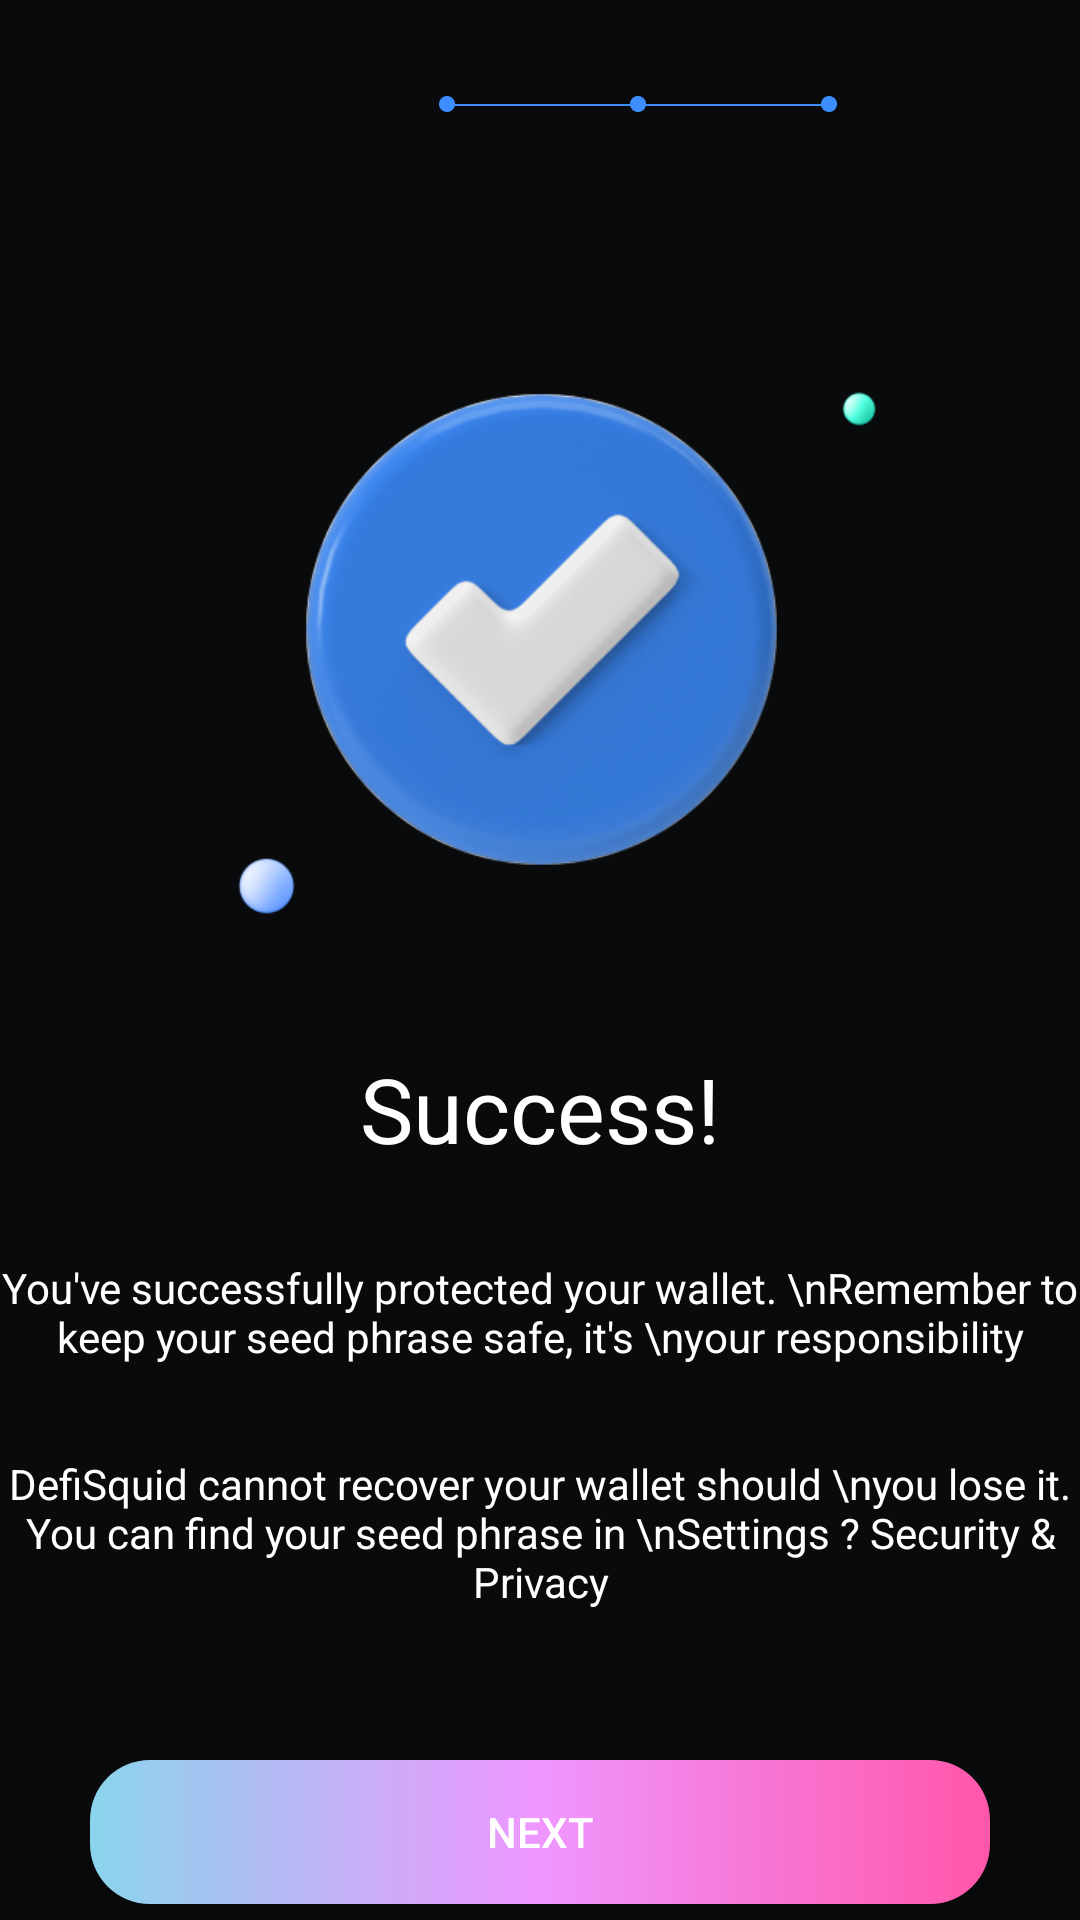

Write the Android layout XML for this screen, with the resource values it uses.
<!-- AndroidManifest.xml: application theme Theme.DYCCryptoWallet -->
<!-- res/layout/activity_success_page.xml -->
<?xml version="1.0" encoding="utf-8"?>
<LinearLayout xmlns:android="http://schemas.android.com/apk/res/android"
    xmlns:app="http://schemas.android.com/apk/res-auto"
    xmlns:tools="http://schemas.android.com/tools"
    android:layout_width="match_parent"
    android:layout_height="match_parent"
    android:orientation="vertical"
    android:background="#080A0C"
    tools:context=".Starting.SuccessPage_Activity">

    <RelativeLayout
        android:layout_width="match_parent"
        android:layout_height="wrap_content"
        android:layout_marginTop="20dp">

        <ImageView
            android:id="@+id/btn_back"
            android:layout_width="20dp"
            android:layout_height="20dp"
            android:layout_centerVertical="true"
            android:src="@drawable/arrow_icon" />

        <ImageView
            android:layout_width="300dp"
            android:layout_height="wrap_content"
            android:layout_marginStart="45dp"
            android:layout_toRightOf="@+id/btn_back"
            android:src="@drawable/wallet_progress3" />

    </RelativeLayout>

    <ImageView
        android:layout_width="250dp"
        android:layout_height="280dp"
        android:src="@drawable/success"
        android:layout_gravity="center_horizontal"
        android:layout_marginTop="20dp"/>

    <TextView
        android:id="@+id/txtView_success"
        android:layout_width="wrap_content"
        android:layout_height="wrap_content"
        android:text="Success!"
        android:textSize="30sp"
        android:textColor="@color/white"
        android:layout_gravity="center_horizontal"/>

    <TextView
        android:layout_width="wrap_content"
        android:layout_height="wrap_content"
        android:text="You've successfully protected your wallet. \nRemember to keep your seed phrase safe, it's \nyour responsibility"
        android:textColor="@color/white"
        android:layout_gravity="center_horizontal"
        android:gravity="center_horizontal"
        android:layout_marginTop="30dp"/>

    <TextView
        android:layout_width="wrap_content"
        android:layout_height="wrap_content"
        android:text="DefiSquid cannot recover your wallet should \nyou lose it. You can find your seed phrase in \nSettings ? Security &amp; Privacy"
        android:textColor="@color/white"
        android:layout_gravity="center_horizontal"
        android:gravity="center_horizontal"
        android:layout_marginTop="30dp"/>

    <androidx.appcompat.widget.AppCompatButton
        android:id="@+id/btn_next"
        android:layout_width="300dp"
        android:layout_height="wrap_content"
        android:textColor="@color/white"
        android:background="@drawable/gradient_btn"
        android:layout_gravity="center_horizontal"
        android:layout_marginTop="50dp"
        android:text="Next"/>



</LinearLayout>
<!-- resources referenced by this layout -->
<resources>
  <color name="white">#FFFFFFFF</color>
  <!-- drawable gradient_btn (drawable) -->
  <?xml version="1.0" encoding="utf-8"?>
  <shape xmlns:android="http://schemas.android.com/apk/res/android"
      android:shape="rectangle">
      <corners android:radius="20dp" />
  
      <gradient
          android:startColor="@color/dcy1"
          android:centerColor="@color/dcy2"
          android:endColor="@color/dcy3"
          android:type="linear" />
  </shape>
  <!-- drawable success: png bitmap (drawable-anydpi, 101939 bytes) -->
  <!-- drawable wallet_progress3: png bitmap (drawable-anydpi, 525 bytes) -->
  <style name="Theme.DYCCryptoWallet" parent="Theme.AppCompat.Light.NoActionBar">
          
          <item name="colorPrimary">@null</item>
          <item name="colorPrimaryVariant">@color/purple_700</item>
          <item name="colorOnPrimary">@color/white</item>
          
          <item name="colorSecondary">@color/teal_200</item>
          <item name="colorSecondaryVariant">@color/teal_700</item>
          <item name="colorOnSecondary">@color/black</item>
          
          <item name="android:statusBarColor" tools:targetApi="l">?attr/colorPrimaryVariant</item>
          
      </style>
  <color name="dcy1">#8AD4EC</color>
  <color name="dcy2">#EF96FF</color>
  <color name="dcy3">#FF56A9</color>
  <color name="purple_700">#FF3700B3</color>
  <color name="teal_200">#FF03DAC5</color>
  <color name="teal_700">#FF018786</color>
  <color name="black">#FF000000</color>
</resources>
